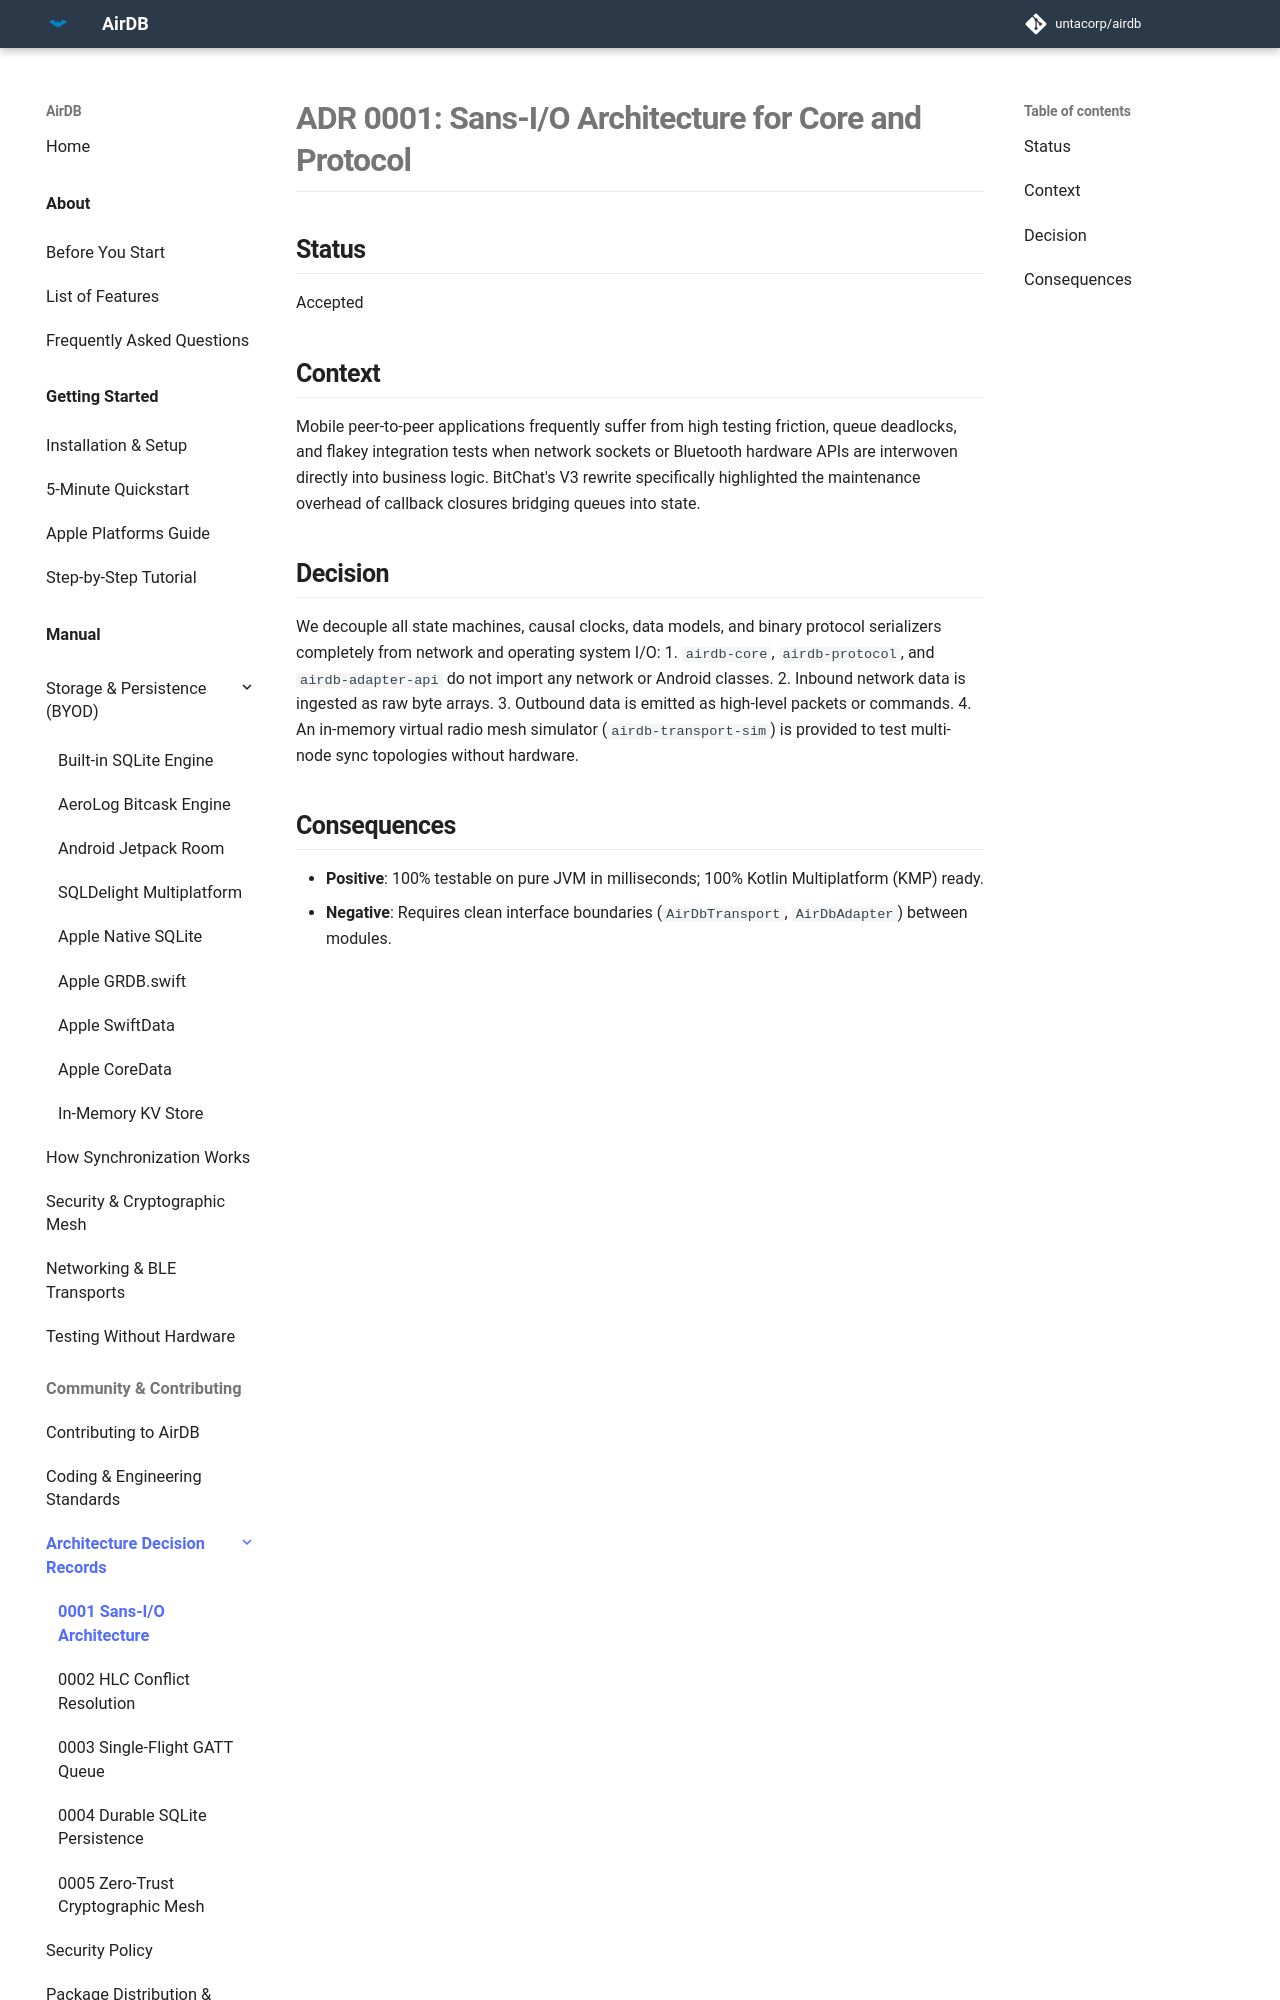

repository: untacorp/airdb · page: community/adr/0001-sans-io-architecture/index.html · generator: mkdocs

# ADR 0001: Sans-I/O Architecture for Core and Protocol

## Status
Accepted

## Context
Mobile peer-to-peer applications frequently suffer from high testing friction, queue deadlocks, and flakey integration tests when network sockets or Bluetooth hardware APIs are interwoven directly into business logic. BitChat's V3 rewrite specifically highlighted the maintenance overhead of callback closures bridging queues into state.

## Decision
We decouple all state machines, causal clocks, data models, and binary protocol serializers completely from network and operating system I/O:
1. `airdb-core`, `airdb-protocol`, and `airdb-adapter-api` do not import any network or Android classes.
2. Inbound network data is ingested as raw byte arrays.
3. Outbound data is emitted as high-level packets or commands.
4. An in-memory virtual radio mesh simulator (`airdb-transport-sim`) is provided to test multi-node sync topologies without hardware.
